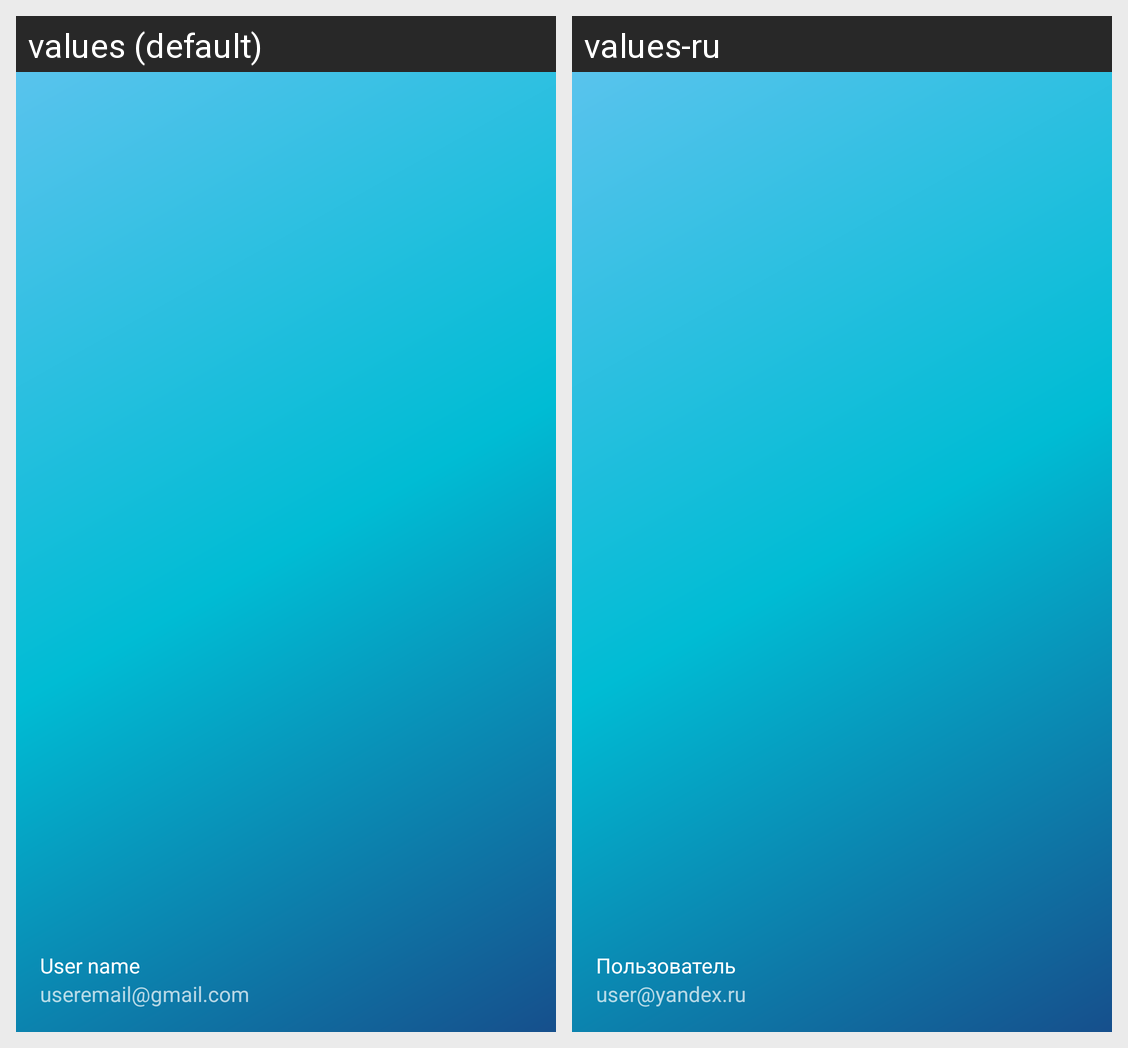

Here is an Android app screen in its default locale and in the app's own translations. Write out the translated-string differences for the strings that appear on this screen.
Android screen res/layout/nav_header_main.xml rendered under 2 locales, left to right: values (default), values-ru. Device: Nexus 5 (rendered at 1080×1920; each locale shown at half size, 540×960, under a caption strip naming it); theme Theme.MovieSearch.
Strings drawn on this screen, with the default value and each locale's value (text and hints the layout hard-codes, and strings that could not be matched under every locale, appear in the picture but are not listed):

nav_header_title
  values: User name
  values-ru: Пользователь

nav_header_subtitle
  values: useremail@gmail.com
  values-ru: user@yandex.ru
